Run: headless pygame with SDL's dummy video driver; simulated clock (each Clock.tick advances the game by its frame time, no real sleeping); random seed 0; keys injected as events and as key.get_pressed() state; no mouse input.
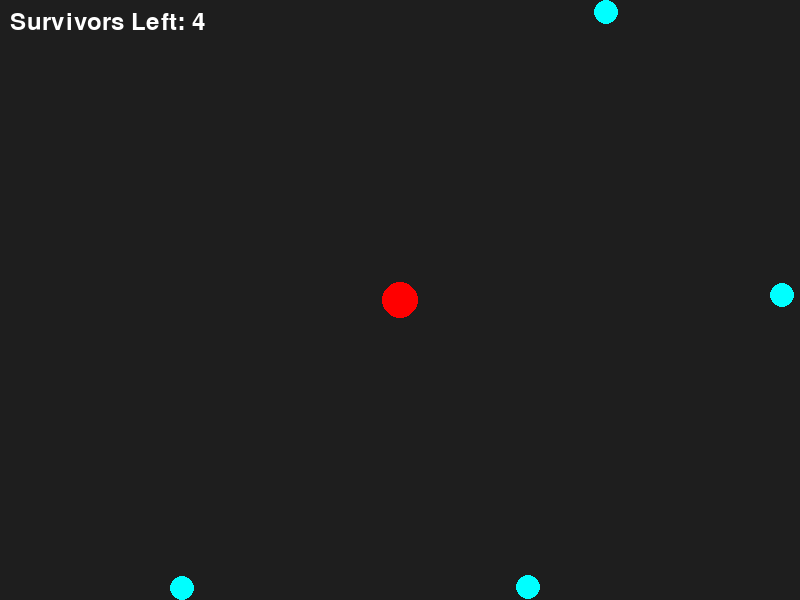
Frame 1 of 4 · flips 1–60 · no input
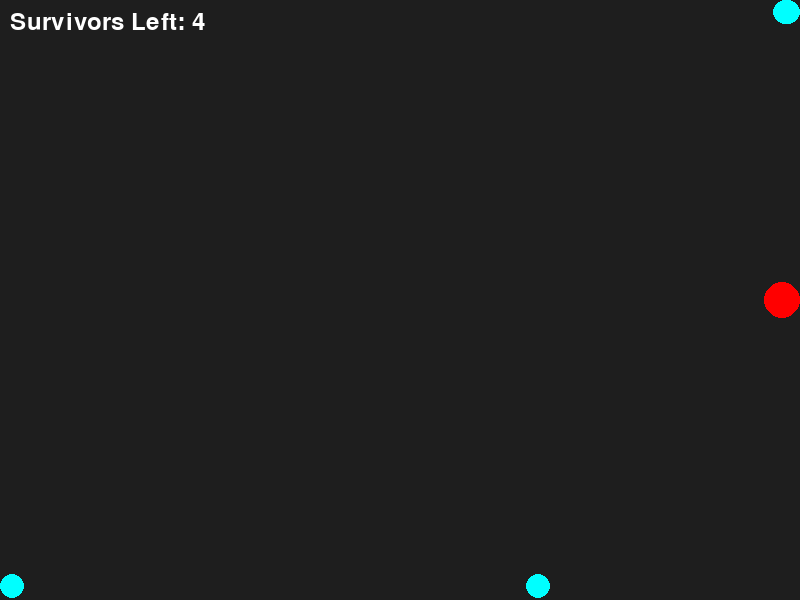
Frame 2 of 4 · flips 61–180 · tapped SPACE, RETURN · held RIGHT (→), D
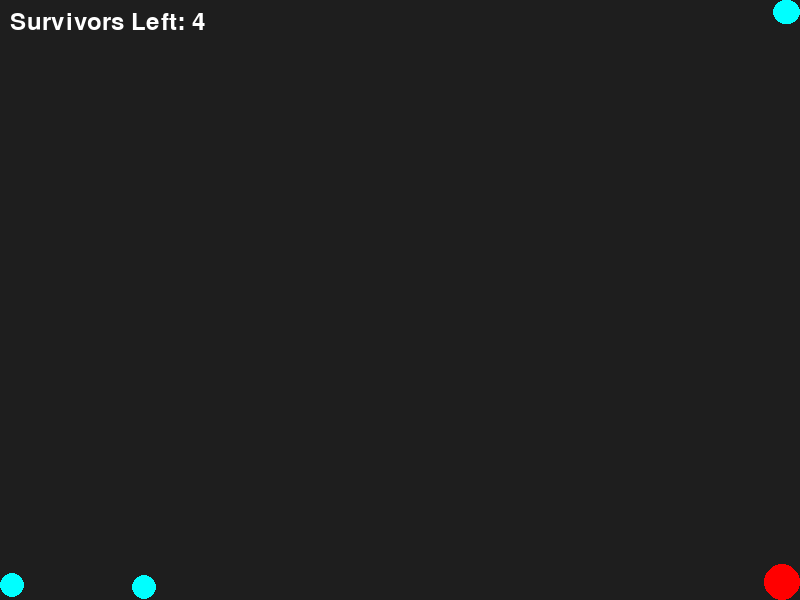
Frame 3 of 4 · flips 181–300 · held DOWN (↓), S
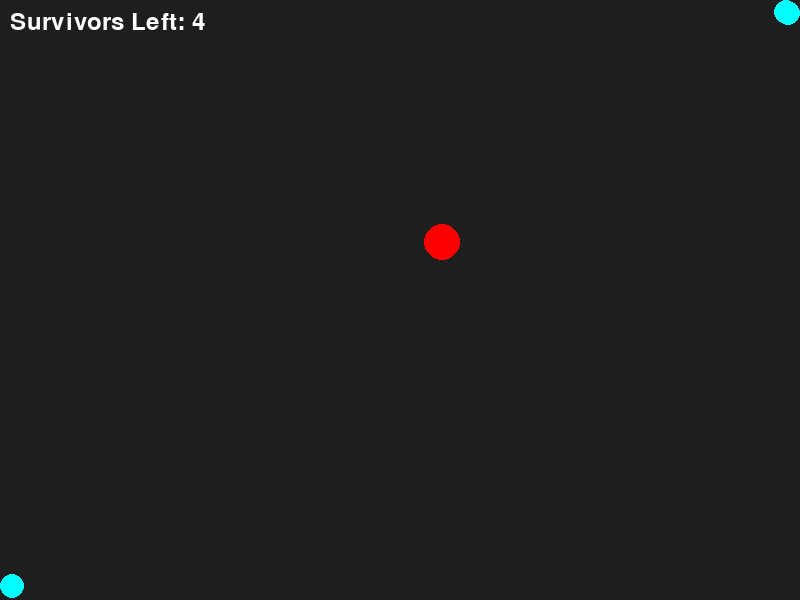
Frame 4 of 4 · flips 301–420 · held LEFT (←), A, UP (↑), W

The pygame program that drew these frames:

import pygame
import random
import math

# Initialize Pygame
pygame.init()

# Game Constants
SCREEN_WIDTH = 800
SCREEN_HEIGHT = 600
FPS = 60
HAZARD_COOLDOWN_FRAMES = FPS * 2   # Up Arrow: 2 seconds
TRAP_COOLDOWN_FRAMES = FPS * 5     # Spacebar: 5 seconds
HAZARD_DURATION_FRAMES = FPS // 2  # Up Arrow hazard active: 0.5 seconds
HAZARD_WIDTH = 75
HAZARD_HEIGHT = 50
SURVIVOR_BURST_CLOSE_RANGE = 120
SURVIVOR_BURST_CHANCE = 0.5
SURVIVOR_BURST_WINDUP_FRAMES = FPS * 2
SURVIVOR_BURST_DURATION_FRAMES = FPS
SURVIVOR_BURST_SIZE = 150
SURVIVOR_BURST_COOLDOWN_FRAMES = FPS * 7
PLAYER_STUN_FRAMES = FPS * 3

# Colors (RGB)
BG_COLOR = (30, 30, 30)
PLAYER_COLOR = (255, 0, 0)
AI_COLOR = (0, 255, 255)       # Normal AI (Cyan)
TRAPPED_COLOR = (180, 50, 255) # Trapped AI (Purple)
BOX_COLOR = (200, 30, 30)       # Deep Red for Lingering Zone
BOX_BORDER = (255, 100, 100)   # Light Red border for hazard visibility
TRAP_PROJ_COLOR = (180, 50, 255)
SURVIVOR_BURST_COLOR = (255, 180, 40)
SURVIVOR_BURST_BORDER = (255, 230, 120)
SURVIVOR_WINDUP_COLOR = (255, 120, 0)
TEXT_COLOR = (255, 255, 255)
STUNNED_PLAYER_COLOR = (160, 160, 160)

# Setup Screen
screen = pygame.display.set_mode((SCREEN_WIDTH, SCREEN_HEIGHT))
pygame.display.set_caption("Survival Game: The Power Role")
clock = pygame.time.Clock()


class TrapProjectile:
    """A fast projectile that freezes survivors for 3 seconds on impact (Spacebar)"""
    def __init__(self, x, y, dx, dy):
        self.x = x
        self.y = y
        self.dx = dx
        self.dy = dy
        self.radius = 8
        self.speed = 10

    def update(self):
        self.x += self.dx * self.speed
        self.y += self.dy * self.speed

    def draw(self, surface):
        pygame.draw.circle(surface, TRAP_PROJ_COLOR, (int(self.x), int(self.y)), self.radius)

    def get_rect(self):
        return pygame.Rect(self.x - self.radius, self.y - self.radius, self.radius * 2, self.radius * 2)


class LingeringRectangle:
    """A 75x50 hazard in front of the player that follows them for 0.5 seconds (Up Arrow)"""
    def __init__(self, player):
        self.player = player
        self.duration = HAZARD_DURATION_FRAMES
        self.width = HAZARD_WIDTH
        self.height = HAZARD_HEIGHT
        self.top_left_x = 0
        self.top_left_y = 0
        self._sync_position()

    def _orient_size(self, dx, dy):
        if abs(dy) > abs(dx):
            return HAZARD_HEIGHT, HAZARD_WIDTH
        return HAZARD_WIDTH, HAZARD_HEIGHT

    def _sync_position(self):
        dx, dy = self.player.last_dx, self.player.last_dy
        length = math.hypot(dx, dy)
        if length > 0:
            dx /= length
            dy /= length
        else:
            dx, dy = 0, -1

        self.width, self.height = self._orient_size(dx, dy)
        offset_distance = self.player.radius + max(self.width, self.height) // 2 + 8
        center_x = self.player.x + dx * offset_distance
        center_y = self.player.y + dy * offset_distance
        self.top_left_x = center_x - (self.width // 2)
        self.top_left_y = center_y - (self.height // 2)

    def update(self):
        self.duration -= 1
        self._sync_position()

    def draw(self, surface):
        # Draw the solid zone
        pygame.draw.rect(surface, BOX_COLOR, (int(self.top_left_x), int(self.top_left_y), self.width, self.height))
        # Draw the threat perimeter line
        pygame.draw.rect(surface, BOX_BORDER, (int(self.top_left_x), int(self.top_left_y), self.width, self.height), 2)

    def get_rect(self):
        return pygame.Rect(self.top_left_x, self.top_left_y, self.width, self.height)


class SurvivorBurst:
    """150x150 survivor counter-attack zone; stuns hunter for 3 seconds on hit."""
    def __init__(self, center_x, center_y):
        self.duration = SURVIVOR_BURST_DURATION_FRAMES
        self.size = SURVIVOR_BURST_SIZE
        half = self.size // 2
        self.top_left_x = center_x - half
        self.top_left_y = center_y - half

    def update(self):
        self.duration -= 1

    def draw(self, surface):
        rect = (int(self.top_left_x), int(self.top_left_y), self.size, self.size)
        pygame.draw.rect(surface, SURVIVOR_BURST_COLOR, rect)
        pygame.draw.rect(surface, SURVIVOR_BURST_BORDER, rect, 3)

    def get_rect(self):
        return pygame.Rect(self.top_left_x, self.top_left_y, self.size, self.size)


class Character:
    """Base setup for entities"""
    def __init__(self, x, y, color, speed, radius=15):
        self.x = x
        self.y = y
        self.color = color
        self.speed = speed
        self.radius = radius

    def draw(self, surface):
        pygame.draw.circle(surface, self.color, (int(self.x), int(self.y)), self.radius)


class Player(Character):
    """The Power Role (WASD to move, Spacebar to trap, Up Arrow to drop hazard)"""
    def __init__(self, x, y):
        super().__init__(x, y, PLAYER_COLOR, speed=4, radius=18)
        self.last_dx = 0
        self.last_dy = -1  # Default direction is looking up
        self.hazard_cooldown = 0
        self.trap_cooldown = 0
        self.stun_timer = 0

    def tick_cooldowns(self):
        if self.hazard_cooldown > 0:
            self.hazard_cooldown -= 1
        if self.trap_cooldown > 0:
            self.trap_cooldown -= 1
        if self.stun_timer > 0:
            self.stun_timer -= 1

    def is_stunned(self):
        return self.stun_timer > 0

    def get_rect(self):
        return pygame.Rect(self.x - self.radius, self.y - self.radius, self.radius * 2, self.radius * 2)

    def handle_input(self):
        if self.is_stunned():
            return

        keys = pygame.key.get_pressed()
        dx, dy = 0, 0

        if keys[pygame.K_a]: dx = -1
        if keys[pygame.K_d]: dx = 1
        if keys[pygame.K_w]: dy = -1
        if keys[pygame.K_s]: dy = 1

        # Keep diagonal speeds consistent
        if dx != 0 and dy != 0:
            dx *= 0.707
            dy *= 0.707

        self.x += dx * self.speed
        self.y += dy * self.speed

        # Update looking vector if currently moving
        if dx != 0 or dy != 0:
            length = math.hypot(dx, dy)
            self.last_dx = dx / length
            self.last_dy = dy / length

        # Boundary constraints
        self.x = max(self.radius, min(SCREEN_WIDTH - self.radius, self.x))
        self.y = max(self.radius, min(SCREEN_HEIGHT - self.radius, self.y))


class SurvivorAI(Character):
    """The 4 Weak Roles trying to avoid you"""
    def __init__(self, x, y):
        super().__init__(x, y, AI_COLOR, speed=3.5, radius=12)
        self.dx = 0
        self.dy = 0
        self.trap_timer = 0
        self.windup_timer = 0
        self.burst_cooldown = 0

    def update(self, player_x, player_y, survivor_bursts):
        if self.burst_cooldown > 0:
            self.burst_cooldown -= 1

        # Freeze action loop if trapped
        if self.trap_timer > 0:
            self.trap_timer -= 1
            self.color = TRAPPED_COLOR
            return

        distance = math.hypot(self.x - player_x, self.y - player_y)

        # Wind-up: stand still for 2 seconds, then spawn the burst
        if self.windup_timer > 0:
            self.windup_timer -= 1
            self.color = SURVIVOR_WINDUP_COLOR
            if self.windup_timer <= 0:
                survivor_bursts.append(SurvivorBurst(self.x, self.y))
                self.burst_cooldown = SURVIVOR_BURST_COOLDOWN_FRAMES
            return

        self.color = AI_COLOR

        # 50% chance to start wind-up when close to the hunter
        if (
            distance <= SURVIVOR_BURST_CLOSE_RANGE
            and self.burst_cooldown <= 0
            and random.random() < SURVIVOR_BURST_CHANCE
        ):
            self.windup_timer = SURVIVOR_BURST_WINDUP_FRAMES
            return

        # Always flee from the hunter (no detection range limit)
        flee_x, flee_y = self.dx, self.dy
        if distance > 0:
            flee_x = (self.x - player_x) / distance
            flee_y = (self.y - player_y) / distance
            self.dx, self.dy = flee_x, flee_y

        # Nudge away from walls so cornered survivors can slide along edges
        margin = self.radius
        wall_x, wall_y = 0.0, 0.0
        if self.x <= margin:
            wall_x += 1.0
        if self.x >= SCREEN_WIDTH - margin:
            wall_x -= 1.0
        if self.y <= margin:
            wall_y += 1.0
        if self.y >= SCREEN_HEIGHT - margin:
            wall_y -= 1.0

        move_x = flee_x + wall_x
        move_y = flee_y + wall_y
        length = math.hypot(move_x, move_y)
        if length > 0:
            move_x = (move_x / length) * self.speed
            move_y = (move_y / length) * self.speed

        # Move each axis separately so one blocked wall still allows sliding
        self.x = max(margin, min(SCREEN_WIDTH - margin, self.x + move_x))
        self.y = max(margin, min(SCREEN_HEIGHT - margin, self.y + move_y))

    def get_rect(self):
        return pygame.Rect(self.x - self.radius, self.y - self.radius, self.radius * 2, self.radius * 2)


# ---- Initialize Objects ----
player = Player(SCREEN_WIDTH // 2, SCREEN_HEIGHT // 2)
survivors = [SurvivorAI(random.randint(50, SCREEN_WIDTH-50), random.randint(50, SCREEN_HEIGHT-50)) for _ in range(4)]
active_hazards = []
trap_projectiles = []
survivor_bursts = []

running = True
font = pygame.font.SysFont(None, 36)

# ---- Main Engine Loop ----
while running:
    # 1. Inputs & Events
    for event in pygame.event.get():
        if event.type == pygame.QUIT:
            running = False

        if event.type == pygame.KEYDOWN and not player.is_stunned():
            # UP ARROW: Small hazard box in front that follows the player briefly
            if event.key == pygame.K_UP and player.hazard_cooldown <= 0:
                hazard_zone = LingeringRectangle(player)
                active_hazards.append(hazard_zone)
                player.hazard_cooldown = HAZARD_COOLDOWN_FRAMES

            # SPACEBAR: Shoots a freeze missile
            if event.key == pygame.K_SPACE and player.trap_cooldown <= 0:
                projectile = TrapProjectile(player.x, player.y, player.last_dx, player.last_dy)
                trap_projectiles.append(projectile)
                player.trap_cooldown = TRAP_COOLDOWN_FRAMES

    # 2. Update System Logic
    player.tick_cooldowns()
    player.handle_input()

    # Process hazard timelines
    for hazard in active_hazards[:]:
        hazard.update()
        if hazard.duration <= 0:
            active_hazards.remove(hazard)

    # Process survivor counter-attack bursts
    for burst in survivor_bursts[:]:
        burst.update()
        if burst.duration <= 0:
            survivor_bursts.remove(burst)
        elif burst.get_rect().colliderect(player.get_rect()) and not player.is_stunned():
            player.stun_timer = PLAYER_STUN_FRAMES

    # Process trap flying physics
    for trap in trap_projectiles[:]:
        trap.update()
        if trap.x < 0 or trap.x > SCREEN_WIDTH or trap.y < 0 or trap.y > SCREEN_HEIGHT:
            trap_projectiles.remove(trap)

    # Process Survivor status and threat detection
    for survivor in survivors[:]:
        survivor.update(player.x, player.y, survivor_bursts)

        # Threat Check 1: Melee contact body collision
        dist_to_player = math.hypot(player.x - survivor.x, player.y - survivor.y)
        if dist_to_player < (player.radius + survivor.radius):
            survivors.remove(survivor)
            continue

        # Threat Check 2: Hit by a freezing trap projectile
        for trap in trap_projectiles[:]:
            if trap.get_rect().colliderect(survivor.get_rect()):
                survivor.trap_timer = 180  # Keeps them trapped for 180 frames (3 seconds)
                trap_projectiles.remove(trap)

        # Threat Check 3: Walked into a lingering death rectangle
        for hazard in active_hazards:
            if hazard.get_rect().colliderect(survivor.get_rect()):
                survivors.remove(survivor)
                break

    # 3. Frame Rendering Engine
    screen.fill(BG_COLOR)

    # Render environmental threats background-first
    for hazard in active_hazards:
        hazard.draw(screen)

    for burst in survivor_bursts:
        burst.draw(screen)

    for trap in trap_projectiles:
        trap.draw(screen)

    # Render characters foreground-last
    if player.is_stunned():
        pygame.draw.circle(screen, STUNNED_PLAYER_COLOR, (int(player.x), int(player.y)), player.radius)
    else:
        player.draw(screen)
    for survivor in survivors:
        survivor.draw(screen)

    # UI Overlay display
    text = font.render(f"Survivors Left: {len(survivors)}", True, TEXT_COLOR)
    screen.blit(text, (10, 10))

    if len(survivors) == 0:
        win_text = font.render("YOU ELIMINATED EVERYONE! YOU WIN!", True, PLAYER_COLOR)
        screen.blit(win_text, (SCREEN_WIDTH // 4, SCREEN_HEIGHT // 2))

    pygame.display.flip()
    clock.tick(FPS)

pygame.quit()
